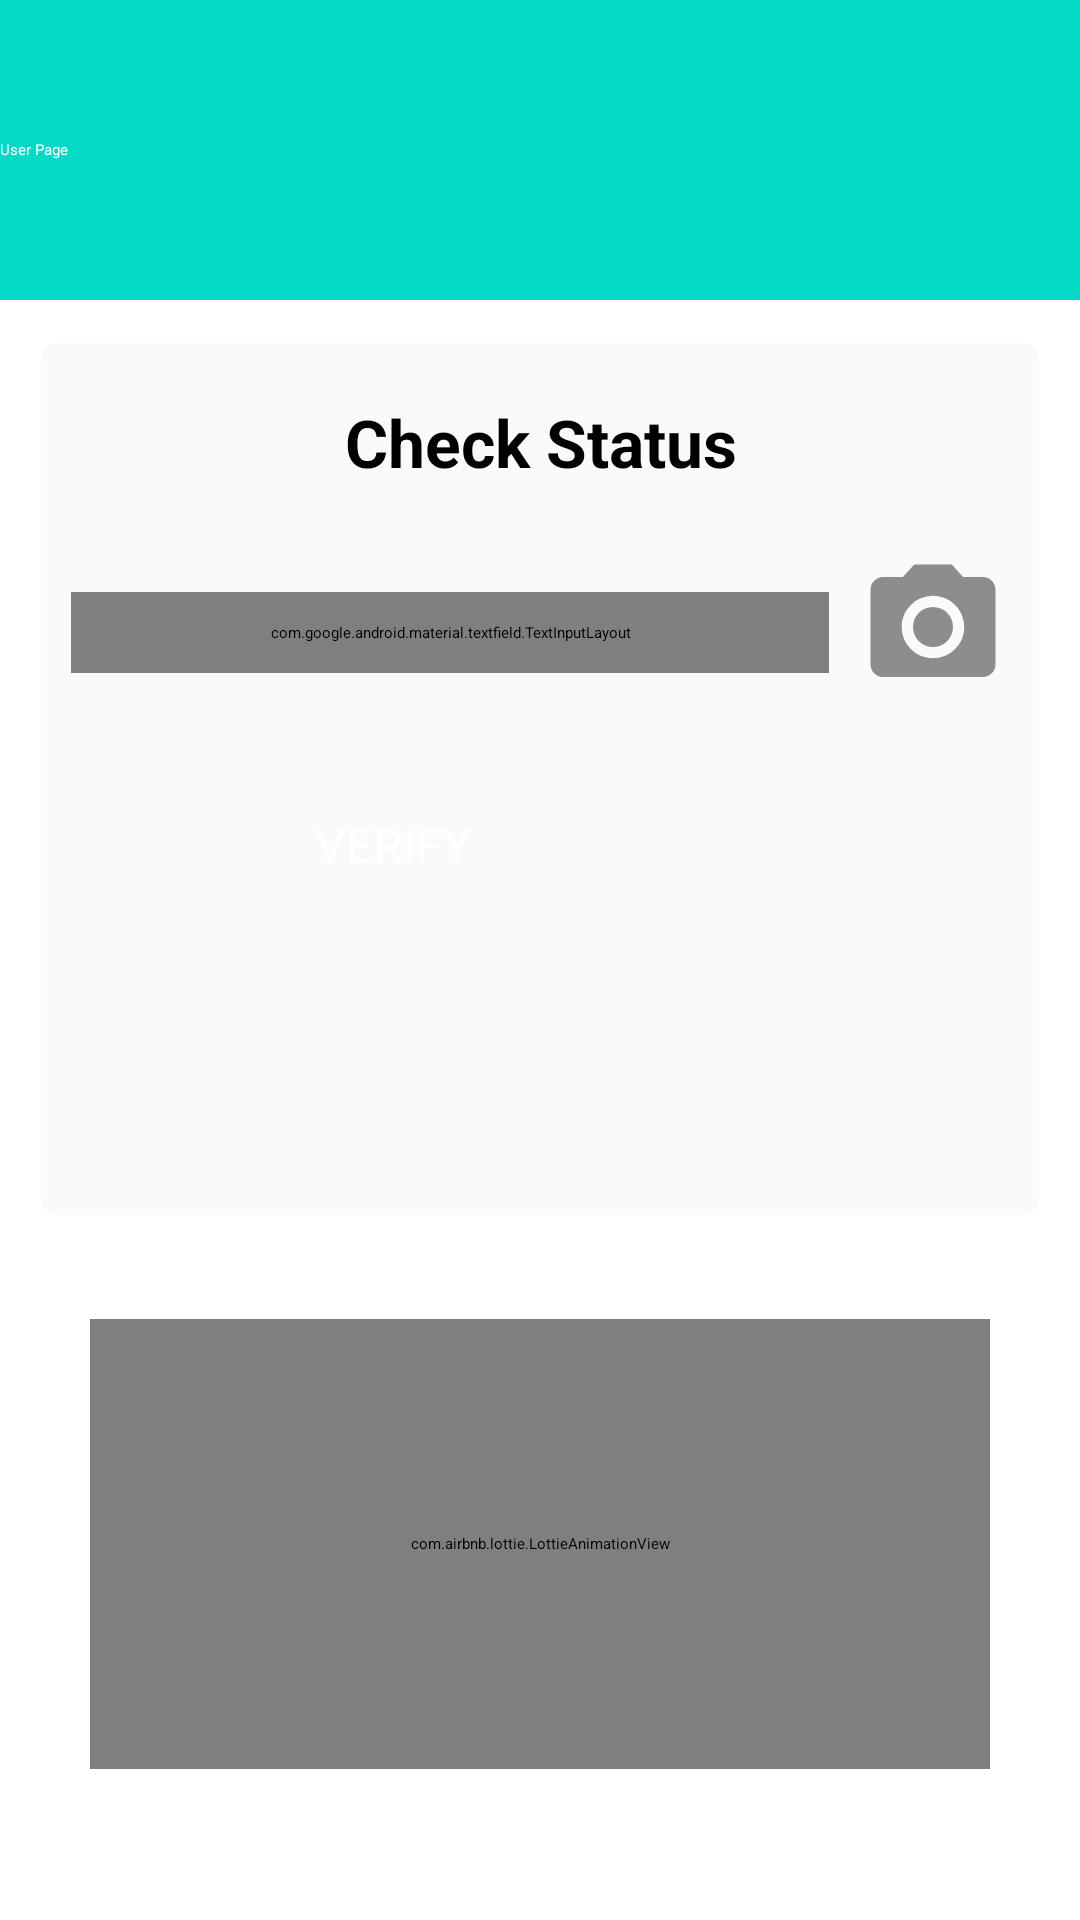

Here is an Android app screen rendered from its layout file. Give the layout XML and the strings, colors and styles it references.
<!-- AndroidManifest.xml: application theme Theme.Medikare -->
<!-- res/layout/activity_user_main.xml -->
<?xml version="1.0" encoding="utf-8"?>
<androidx.constraintlayout.widget.ConstraintLayout xmlns:android="http://schemas.android.com/apk/res/android"
    xmlns:app="http://schemas.android.com/apk/res-auto"
    xmlns:tools="http://schemas.android.com/tools"
    android:id="@+id/main"
    android:layout_width="match_parent"
    android:layout_height="match_parent"
    tools:context=".user.UserMainActivity"
    android:background="@color/white">

    <androidx.appcompat.widget.Toolbar
        android:id="@+id/actionBar_addPlace"
        android:layout_width="match_parent"
        android:layout_height="100dp"
        android:background="@color/colorAccent"
        android:theme="@style/CustomToolbarTheme"
        app:layout_constraintEnd_toEndOf="parent"
        app:layout_constraintStart_toStartOf="parent"
        app:layout_constraintTop_toTopOf="parent"
        app:title="User Page"
        app:titleTextColor="@color/white"/>

    <androidx.cardview.widget.CardView
        android:id="@+id/cardView"
        android:layout_width="match_parent"
        android:layout_height="300dp"
        android:layout_marginStart="10dp"
        android:layout_marginEnd="10dp"
        android:padding="5dp"
        android:foreground="?selectableItemBackground"
        app:cardBackgroundColor="#FAFAFA"
        app:cardCornerRadius="5dp"
        app:cardElevation="2dp"
        app:cardUseCompatPadding="true"
        app:layout_constraintBottom_toBottomOf="parent"
        app:layout_constraintEnd_toEndOf="parent"
        app:layout_constraintHorizontal_bias="0.0"
        app:layout_constraintStart_toStartOf="parent"
        app:layout_constraintTop_toBottomOf="@+id/actionBar_addPlace"
        app:layout_constraintVertical_bias="0.04000002">

        <androidx.constraintlayout.widget.ConstraintLayout
            android:layout_width="match_parent"
            android:layout_height="match_parent">

            <com.google.android.material.textfield.TextInputLayout
                android:id="@+id/id_TIL"
                android:layout_width="match_parent"
                android:layout_height="wrap_content"
                android:padding="10dp"
                android:layout_marginTop="10dp"
                android:layout_marginBottom="10dp"
                android:layout_marginStart="10dp"
                android:layout_marginEnd="70dp"
                android:textColorHint="#7E7E7E"
                app:boxStrokeColor="@color/ic_input_box_outline"
                app:boxStrokeWidth="1dp"
                app:boxStrokeWidthFocused="2dp"
                app:hintTextColor="@color/black"
                app:layout_constraintBottom_toBottomOf="parent"
                app:layout_constraintEnd_toEndOf="parent"
                app:layout_constraintStart_toStartOf="parent"
                app:layout_constraintTop_toTopOf="parent"
                app:layout_constraintVertical_bias="0.3">

                <com.google.android.material.textfield.TextInputEditText
                    android:id="@+id/id_ET"
                    android:layout_width="match_parent"
                    android:layout_height="match_parent"
                    android:hint="Patient ID"
                    android:inputType="number"
                    android:textColor="@color/black"
                    android:textCursorDrawable="@null" />
            </com.google.android.material.textfield.TextInputLayout>


            <Button
                android:id="@+id/verify_btn"
                android:layout_width="150dp"
                android:layout_height="60dp"
                android:backgroundTint="@color/colorAccent"
                android:text="VERIFY"
                android:textColor="@color/white"
                android:textSize="16sp"
                app:layout_constraintBottom_toBottomOf="parent"
                app:layout_constraintEnd_toEndOf="parent"
                app:layout_constraintStart_toStartOf="parent"
                app:layout_constraintTop_toBottomOf="@+id/id_TIL"
                app:layout_constraintVertical_bias="0.385" />

            <TextView
                android:id="@+id/textView"
                android:layout_width="wrap_content"
                android:layout_height="wrap_content"
                android:text="Check Status"
                android:textColor="@color/black"
                android:textSize="22sp"
                android:textStyle="bold"
                app:layout_constraintBottom_toTopOf="@+id/id_TIL"
                app:layout_constraintEnd_toEndOf="parent"
                app:layout_constraintHorizontal_bias="0.501"
                app:layout_constraintStart_toStartOf="parent"
                app:layout_constraintTop_toTopOf="parent"
                app:layout_constraintVertical_bias="0.34" />

            <ImageView
                android:id="@+id/camera_btn"
                android:layout_width="wrap_content"
                android:layout_height="wrap_content"
                android:src="@drawable/baseline_camera_alt_24"
                app:layout_constraintBottom_toBottomOf="@+id/id_TIL"
                app:layout_constraintEnd_toEndOf="parent"
                app:layout_constraintHorizontal_bias="0.48"
                app:layout_constraintStart_toEndOf="@+id/id_TIL"
                app:layout_constraintTop_toTopOf="@+id/id_TIL"
                app:layout_constraintVertical_bias="0.59000003"
                />

            <ProgressBar
                android:id="@+id/circularProgressBar"
                android:layout_width="50dp"
                android:layout_height="50dp"
                app:layout_constraintBottom_toBottomOf="@+id/id_TIL"
                app:layout_constraintEnd_toEndOf="parent"
                app:layout_constraintHorizontal_bias="0.48"
                app:layout_constraintStart_toEndOf="@+id/id_TIL"
                app:layout_constraintTop_toTopOf="@+id/id_TIL"
                app:layout_constraintVertical_bias="0.59000003"
                android:layout_centerInParent="true"
                android:indeterminate="true"
                android:indeterminateDrawable="@drawable/custom_progress_bar"
                tools:layout_editor_absoluteX="318dp"
                tools:layout_editor_absoluteY="86dp"
                android:visibility="gone"/>


        </androidx.constraintlayout.widget.ConstraintLayout>
    </androidx.cardview.widget.CardView>

    <com.airbnb.lottie.LottieAnimationView
        android:id="@+id/success_animation"
        android:layout_width="match_parent"
        android:layout_height="150dp"
        android:layout_centerInParent="true"
        android:layout_margin="30dp"
        app:layout_constraintBottom_toBottomOf="parent"
        app:layout_constraintEnd_toEndOf="parent"
        app:layout_constraintStart_toStartOf="parent"
        app:layout_constraintTop_toBottomOf="@+id/cardView"
        app:layout_constraintVertical_bias="0.0"
        app:lottie_autoPlay="false"
        app:lottie_loop="false"
        app:lottie_rawRes="@raw/success_check" />

    <androidx.cardview.widget.CardView
        android:id="@+id/patient_detail_view"
        android:layout_width="match_parent"
        android:layout_height="wrap_content"
        android:layout_margin="10dp"
        android:foreground="?selectableItemBackground"
        app:cardBackgroundColor="#FAFAFA"
        app:cardCornerRadius="5dp"
        app:cardElevation="2dp"
        app:cardUseCompatPadding="true"
        app:layout_constraintBottom_toBottomOf="parent"
        app:layout_constraintEnd_toEndOf="parent"
        app:layout_constraintStart_toStartOf="parent"
        app:layout_constraintTop_toBottomOf="@+id/cardView"
        app:layout_constraintVertical_bias="0.0"
        android:visibility="gone">

        <LinearLayout
            android:layout_width="match_parent"
            android:layout_height="wrap_content"
            android:orientation="vertical"
            android:padding="10dp">

            <LinearLayout
                android:layout_width="match_parent"
                android:layout_height="0dp"
                android:layout_margin="10dp"
                android:layout_weight="1"
                android:orientation="horizontal">

                <LinearLayout
                    android:layout_width="match_parent"
                    android:layout_height="wrap_content"
                    android:layout_weight="1"
                    android:orientation="horizontal">

                    <TextView
                        android:layout_width="wrap_content"
                        android:layout_height="wrap_content"
                        android:text="ID : "
                        android:textColor="@color/black"
                        android:textSize="16sp"
                        android:textStyle="bold" />

                    <TextView
                        android:id="@+id/id_number"
                        android:layout_width="wrap_content"
                        android:layout_height="wrap_content"
                        android:text="id number"
                        android:textColor="@color/black"
                        android:textSize="16sp" />
                </LinearLayout>

                <LinearLayout
                    android:layout_width="match_parent"
                    android:layout_height="wrap_content"
                    android:layout_weight="1"
                    android:orientation="horizontal">

                    <TextView
                        android:layout_width="wrap_content"
                        android:layout_height="wrap_content"
                        android:text="Date : "
                        android:textColor="@color/black"
                        android:textSize="16sp"
                        android:textStyle="bold" />

                    <TextView
                        android:id="@+id/date"
                        android:layout_width="wrap_content"
                        android:layout_height="wrap_content"
                        android:text="date"
                        android:textColor="@color/black"
                        android:textSize="16sp" />
                </LinearLayout>
            </LinearLayout>

            <LinearLayout
                android:layout_width="match_parent"
                android:layout_height="0dp"
                android:layout_margin="10dp"
                android:layout_weight="1"
                android:orientation="horizontal">

                <LinearLayout
                    android:layout_width="match_parent"
                    android:layout_height="wrap_content"
                    android:layout_weight="1"
                    android:orientation="horizontal">

                    <TextView
                        android:layout_width="wrap_content"
                        android:layout_height="wrap_content"
                        android:text="Patient Name : "
                        android:textColor="@color/black"
                        android:textSize="14sp" />

                    <TextView
                        android:id="@+id/patient_name"
                        android:layout_width="wrap_content"
                        android:layout_height="wrap_content"
                        android:text="name"
                        android:textColor="@color/black"
                        android:textSize="14sp" />
                </LinearLayout>
            </LinearLayout>
        </LinearLayout>
    </androidx.cardview.widget.CardView>

</androidx.constraintlayout.widget.ConstraintLayout>
<!-- resources referenced by this layout -->
<resources>
  <!-- drawable custom_progress_bar (drawable) -->
  <rotate xmlns:android="http://schemas.android.com/apk/res/android"
      android:fromDegrees="0"
      android:pivotX="50%"
      android:pivotY="50%"
      android:toDegrees="360">
      <shape
          android:innerRadiusRatio="3"
          android:shape="ring"
          android:thicknessRatio="8"
          android:useLevel="false">
          <gradient
              android:centerColor="?attr/colorPrimary"
              android:endColor="@android:color/transparent"
              android:startColor="?attr/colorPrimary"
              android:type="sweep" />
      </shape>
  </rotate>
  <style name="CustomToolbarTheme" parent="@style/ThemeOverlay.MaterialComponents.ActionBar">
          <item name="android:textColorPrimary">#FFFFFF</item>
          <item name="colorControlNormal">#FFFFFF</item>
      </style>
  <color name="md_theme_primary">#8F4C38</color>
  <color name="md_theme_onPrimary">#FFFFFF</color>
  <color name="md_theme_primaryContainer">#FFDBD1</color>
  <color name="md_theme_onPrimaryContainer">#723523</color>
  <color name="md_theme_secondary">#77574E</color>
  <color name="md_theme_onSecondary">#FFFFFF</color>
  <color name="md_theme_secondaryContainer">#FFDBD1</color>
  <color name="md_theme_onSecondaryContainer">#5D4037</color>
  <color name="md_theme_tertiary">#6C5D2F</color>
  <color name="md_theme_onTertiary">#FFFFFF</color>
  <color name="md_theme_tertiaryContainer">#F5E1A7</color>
  <color name="md_theme_onTertiaryContainer">#534619</color>
  <color name="md_theme_error">#BA1A1A</color>
  <color name="md_theme_onError">#FFFFFF</color>
  <color name="md_theme_errorContainer">#FFDAD6</color>
  <color name="md_theme_onErrorContainer">#93000A</color>
  <color name="md_theme_background">#FFF8F6</color>
  <color name="md_theme_onBackground">#231917</color>
  <color name="md_theme_surface">#FFF8F6</color>
  <color name="md_theme_onSurface">#231917</color>
  <color name="md_theme_surfaceVariant">#F5DED8</color>
  <color name="md_theme_onSurfaceVariant">#53433F</color>
  <color name="md_theme_outline">#85736E</color>
  <color name="md_theme_outlineVariant">#D8C2BC</color>
  <color name="md_theme_inverseSurface">#392E2B</color>
  <color name="md_theme_inverseOnSurface">#FFEDE8</color>
  <color name="md_theme_inversePrimary">#FFB5A0</color>
  <color name="md_theme_primaryFixed">#FFDBD1</color>
  <color name="md_theme_onPrimaryFixed">#3A0B01</color>
  <color name="md_theme_primaryFixedDim">#FFB5A0</color>
  <color name="md_theme_onPrimaryFixedVariant">#723523</color>
  <color name="md_theme_secondaryFixed">#FFDBD1</color>
  <color name="md_theme_onSecondaryFixed">#2C150F</color>
  <color name="md_theme_secondaryFixedDim">#E7BDB2</color>
  <color name="md_theme_onSecondaryFixedVariant">#5D4037</color>
  <color name="md_theme_tertiaryFixed">#F5E1A7</color>
  <color name="md_theme_onTertiaryFixed">#231B00</color>
  <color name="md_theme_tertiaryFixedDim">#D8C58D</color>
  <color name="md_theme_onTertiaryFixedVariant">#534619</color>
  <color name="md_theme_surfaceDim">#E8D6D2</color>
  <color name="md_theme_surfaceBright">#FFF8F6</color>
  <color name="md_theme_surfaceContainerLowest">#FFFFFF</color>
  <color name="md_theme_surfaceContainerLow">#FFF1ED</color>
  <color name="md_theme_surfaceContainer">#FCEAE5</color>
  <color name="md_theme_surfaceContainerHigh">#F7E4E0</color>
  <color name="md_theme_surfaceContainerHighest">#F1DFDA</color>
  <!-- not gathered from this repository: default colours our renderer supplied (Android Studio template values) -->
  <color name="black">#FF000000</color>
  <color name="white">#FFFFFFFF</color>
  <color name="colorAccent">#FF03DAC5</color>
</resources>
